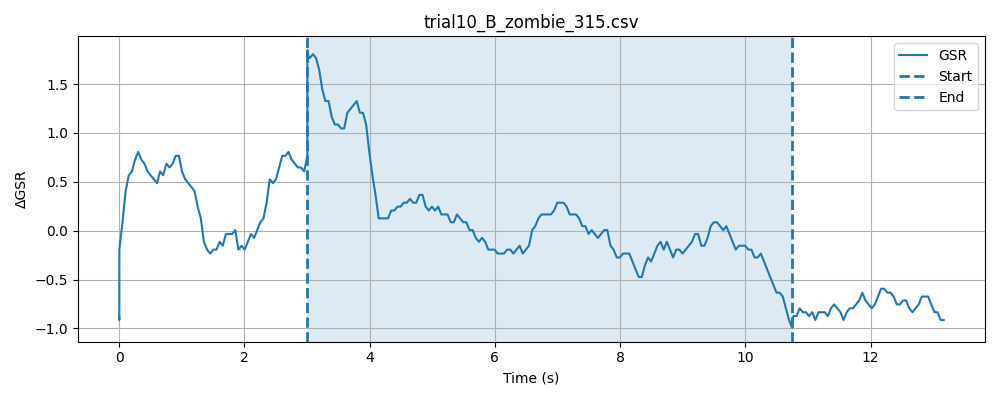

The file beside this chart, header and first rows:
timestamp, elapsed_sec, gsr_raw, phase
1777617840, 0.000247, 1291, baseline
1777617840, 0.0003622, 1290, baseline
1777617840, 0.0004592, 1289, baseline
1777617840, 0.0005651, 1290, baseline
1777617840, 0.0006721, 1293, baseline
1777617840, 0.0007792, 1291, baseline
1777617840, 0.0008831, 1289, baseline
1777617840, 0.000978, 1286, baseline
1777617840, 0.001079, 1289, baseline
1777617840, 0.001174, 1290, baseline
1777617840, 0.001288, 1291, baseline
1777617840, 0.001383, 1290, baseline
1777617840, 0.001471, 1291, baseline
1777617840, 0.001543, 1292, baseline
1777617840, 0.001604, 1288, baseline
1777617840, 0.001665, 1288, baseline
1777617840, 0.001735, 1289, baseline
1777617840, 0.001796, 1290, baseline
1777617840, 0.001857, 1289, baseline
1777617840, 0.001919, 1289, baseline
1777617840, 0.00198, 1292, baseline
1777617840, 0.002041, 1292, baseline
1777617840, 0.002102, 1291, baseline
1777617840, 0.002164, 1291, baseline
1777617840, 0.002227, 1291, baseline
1777617840, 0.002288, 1291, baseline
1777617840, 0.003423, 1290, baseline
1777617840, 0.05357, 1292, baseline
1777617841, 0.1035, 1289, baseline
1777617841, 0.1537, 1291, baseline
1777617841, 0.2038, 1290, baseline
1777617841, 0.2538, 1290, baseline
1777617841, 0.3038, 1290, baseline
1777617841, 0.3538, 1292, baseline
1777617841, 0.4038, 1292, baseline
1777617841, 0.4538, 1291, baseline
1777617841, 0.5038, 1291, baseline
1777617841, 0.5539, 1295, baseline
1777617841, 0.6038, 1295, baseline
1777617841, 0.6538, 1295, baseline
1777617841, 0.7038, 1296, baseline
1777617841, 0.7537, 1293, baseline
1777617841, 0.804, 1291, baseline
1777617841, 0.8539, 1292, baseline
1777617841, 0.9041, 1291, baseline
1777617841, 0.9541, 1290, baseline
1777617841, 1.004, 1291, baseline
1777617841, 1.054, 1289, baseline
1777617842, 1.104, 1290, baseline
1777617842, 1.154, 1290, baseline
1777617842, 1.204, 1290, baseline
1777617842, 1.254, 1293, baseline
1777617842, 1.304, 1291, baseline
1777617842, 1.354, 1292, baseline
1777617842, 1.404, 1290, baseline
1777617842, 1.454, 1291, baseline
1777617842, 1.504, 1292, baseline
1777617842, 1.554, 1290, baseline
1777617842, 1.604, 1288, baseline
1777617842, 1.654, 1290, baseline
... 253 more rows
